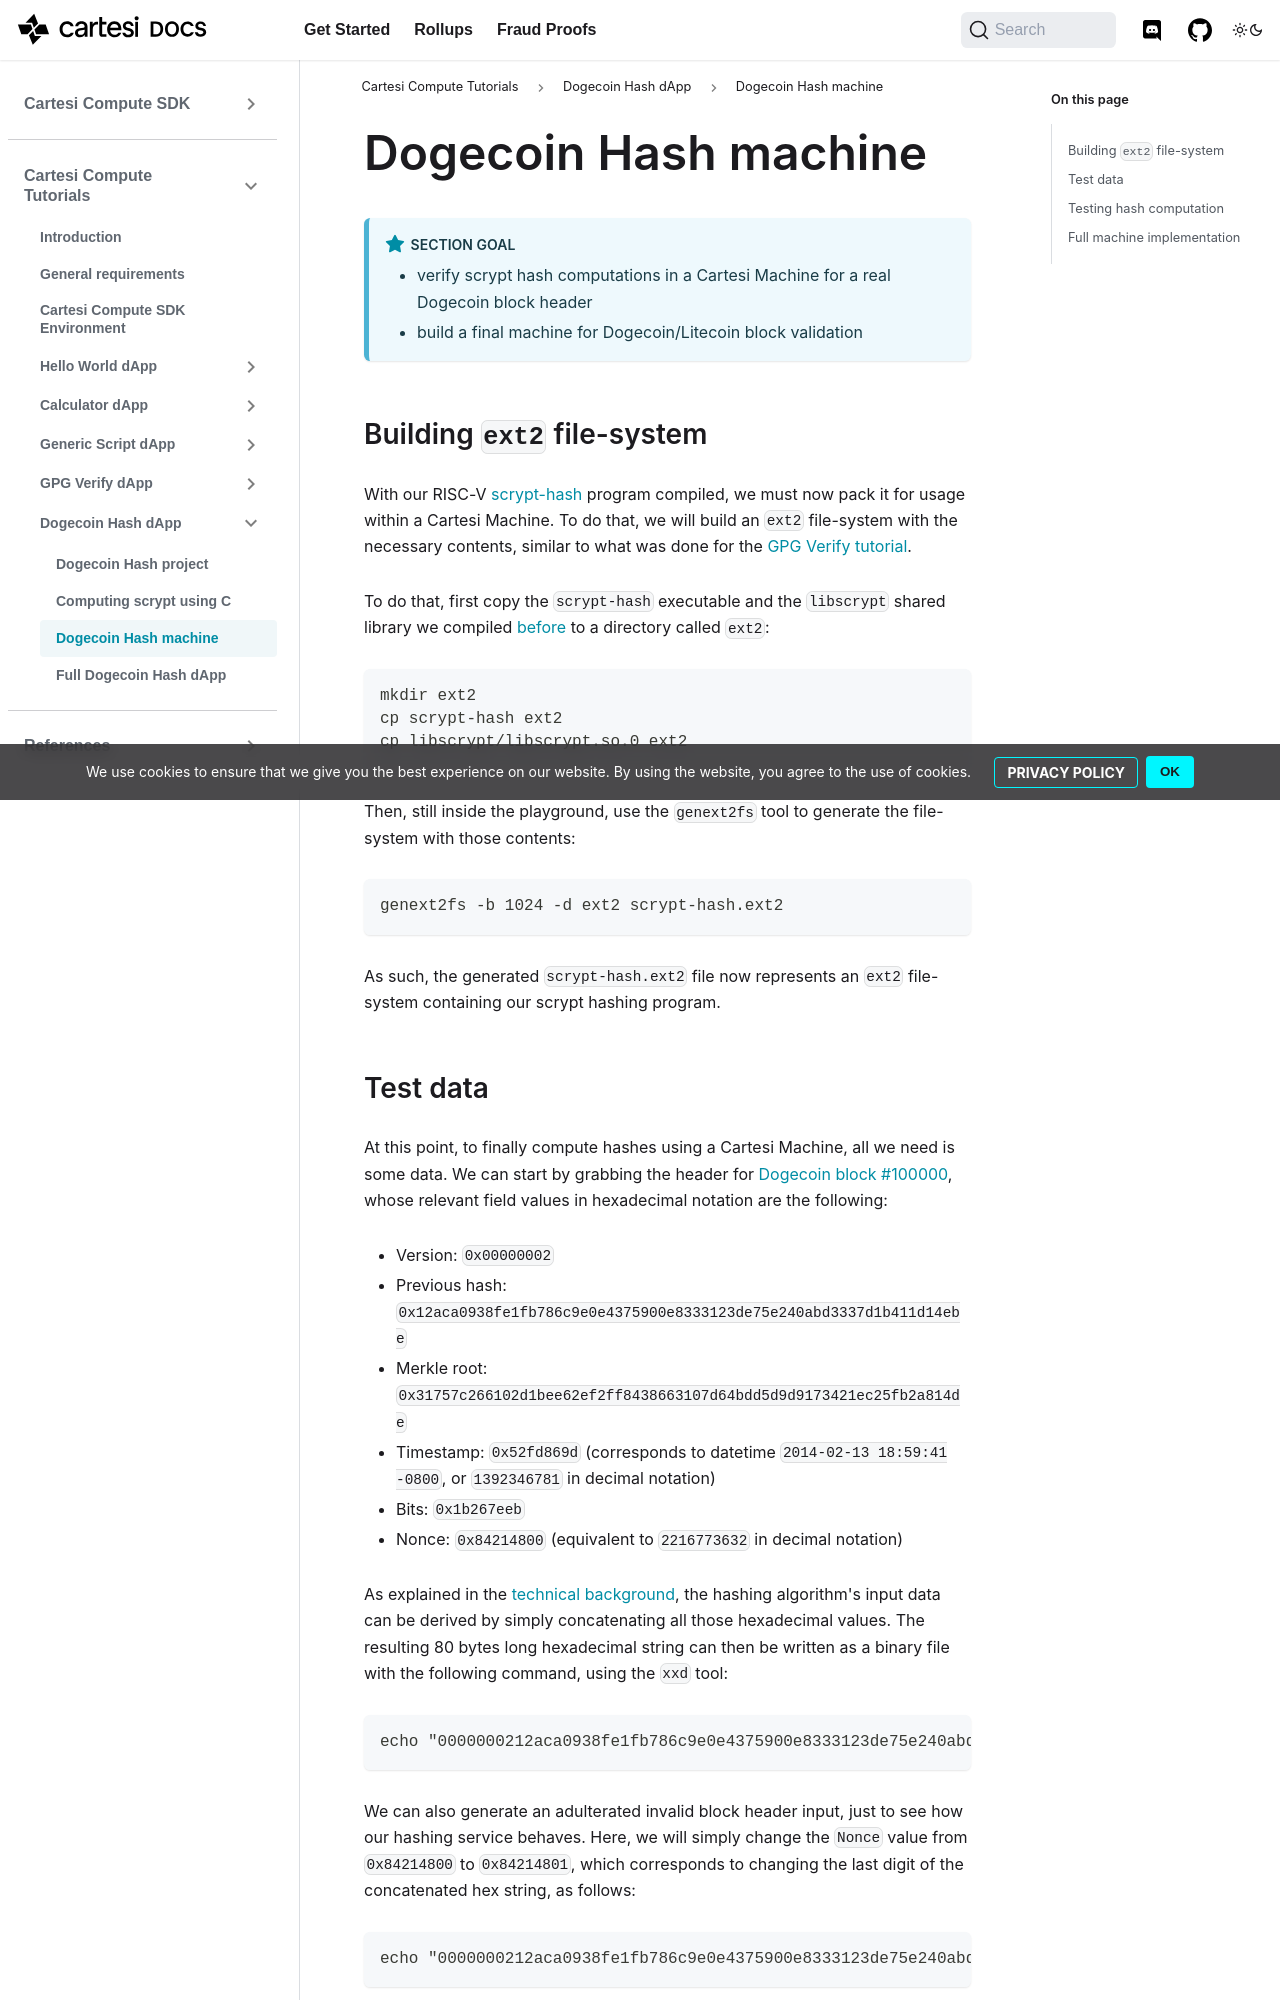

repository: cartesi/docs · page: pr-preview/pr-359/tutorials/dogecoin-hash/cartesi-machine/index.html · generator: docusaurus

---
title: Dogecoin Hash machine
---

:::note Section Goal
- verify scrypt hash computations in a Cartesi Machine for a real Dogecoin block header
- build a final machine for Dogecoin/Litecoin block validation
:::

## Building `ext2` file-system

With our RISC-V [scrypt-hash](../dogecoin-hash/scrypt-c.md#dogecoinlitecoin-scrypt-computation) program compiled, we must now pack it for usage within a Cartesi Machine. To do that, we will build an `ext2` file-system with the necessary contents, similar to what was done for the [GPG Verify tutorial](../gpg-verify/ext2-gpg.md#building-an-ext2-file-system).

To do that, first copy the `scrypt-hash` executable and the `libscrypt` shared library we compiled [before](../dogecoin-hash/scrypt-c.md) to a directory called `ext2`:

```bash
mkdir ext2
cp scrypt-hash ext2
cp libscrypt/libscrypt.so.0 ext2
```

Then, still inside the playground, use the `genext2fs` tool to generate the file-system with those contents:

```bash
genext2fs -b 1024 -d ext2 scrypt-hash.ext2
```

As such, the generated `scrypt-hash.ext2` file now represents an `ext2` file-system containing our scrypt hashing program.
